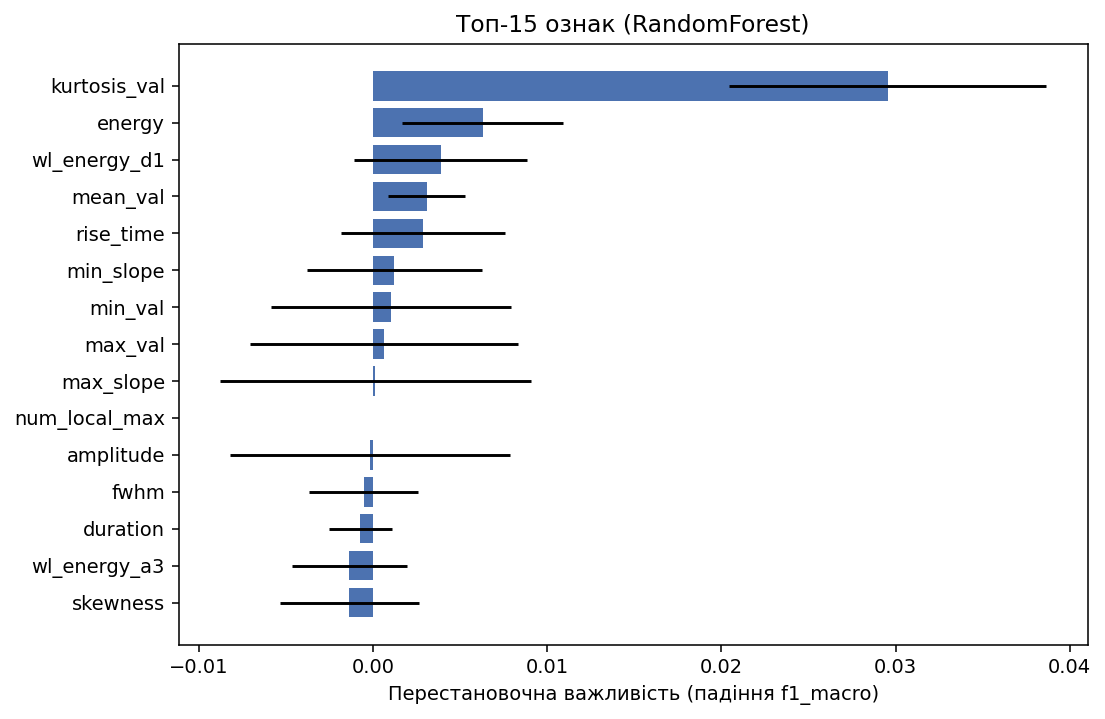

Source data for this figure (header and first rows):
feature, builtin_importance, perm_importance_mean, perm_importance_std
kurtosis_val, 0.04549, 0.02955, 0.0091
energy, 0.03601, 0.00629, 0.00462
wl_energy_d1, 0.01555, 0.00389, 0.00497
mean_val, 0.00992, 0.00307, 0.00219
rise_time, 0.00986, 0.00288, 0.0047
min_slope, 0.06069, 0.00122, 0.00502
min_val, 0.1065, 0.00101, 0.00688
max_val, 0.1215, 0.00062, 0.00769
max_slope, 0.09864, 0.00012, 0.00892
num_local_max, 0.00118, 0.0, 0.0
amplitude, 0.1252, -0.00018, 0.00806
fwhm, 0.00478, -0.00054, 0.00313
duration, 0.00583, -0.00075, 0.00181
wl_energy_a3, 0.00798, -0.00136, 0.00328
skewness, 0.00964, -0.00137, 0.004
wl_energy_d3, 0.00764, -0.00137, 0.00335
area_under_curve, 0.00877, -0.00158, 0.0037
rise_fall_ratio, 0.00448, -0.00167, 0.00282
wl_energy_d2, 0.01033, -0.00205, 0.00411
amp_to_noise, 0.02177, -0.00234, 0.00803
fft_peak_freq, 0.00605, -0.00256, 0.00204
fft_flatness, 0.00966, -0.00266, 0.00379
median_val, 0.01577, -0.00274, 0.00321
wl_entropy, 0.00917, -0.00276, 0.00339
std_val, 0.1028, -0.00312, 0.00611
argmin_rel, 0.00632, -0.004, 0.00249
fall_time, 0.00631, -0.00425, 0.0029
argmax_rel, 0.0058, -0.00571, 0.00286
fft_peak_mag, 0.06146, -0.00573, 0.00664
fft_ratio_high, 0.0105, -0.00624, 0.00477
fft_centroid, 0.0108, -0.00628, 0.00449
fft_rolloff, 0.01014, -0.0066, 0.00397
fft_ratio_mid, 0.0107, -0.00676, 0.00354
fft_bandwidth, 0.0102, -0.00906, 0.00402
fft_ratio_low, 0.01252, -0.00945, 0.00379
